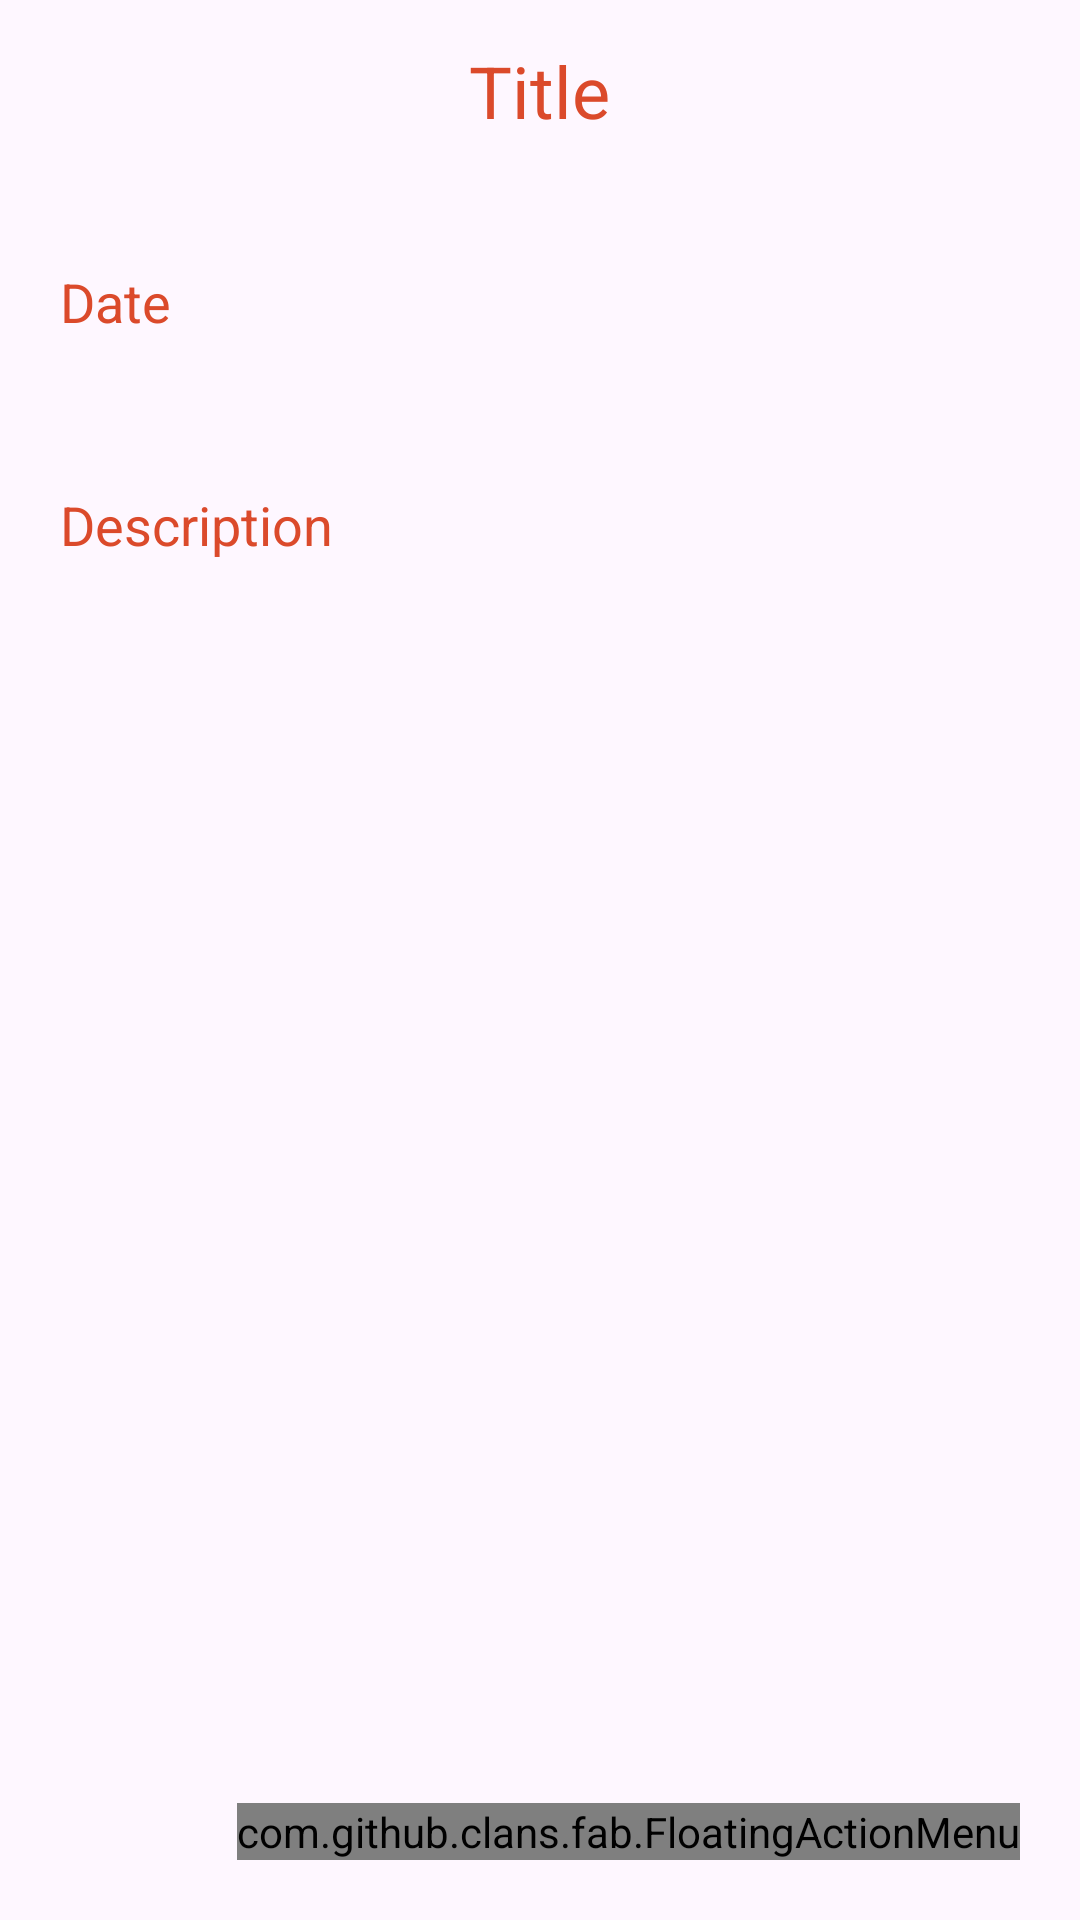

Layout XML and referenced resources for this Android screen:
<!-- AndroidManifest.xml: application theme Theme.MEGO -->
<!-- res/layout/activity_detail.xml -->
<?xml version="1.0" encoding="utf-8"?>
<LinearLayout
    xmlns:android="http://schemas.android.com/apk/res/android"
    xmlns:app="http://schemas.android.com/apk/res-auto"
    xmlns:tools="http://schemas.android.com/tools"
    android:layout_width="match_parent"
    android:layout_height="match_parent"
    android:orientation="vertical"
    tools:context=".DetailActivity">
    <TextView
        android:layout_width="wrap_content"
        android:layout_height="wrap_content"
        android:id="@+id/detailTitle"
        android:text="Title"
        android:layout_marginTop="14dp"
        android:textSize="24sp"
        android:layout_gravity="center"
        android:layout_marginBottom="12dp"
        android:textColor="@color/background"/>

    <TextView
        android:id="@+id/dateEvent"
        android:layout_width="match_parent"
        android:layout_height="wrap_content"
        android:layout_gravity="center"
        android:layout_marginTop="10dp"
        android:padding="20dp"
        android:text="Date"
        android:textColor="@color/background"
        android:textSize="18sp" />

    <TextView
        android:layout_width="match_parent"
        android:layout_height="wrap_content"
        android:layout_marginTop="10dp"
        android:padding="20dp"
        android:text="Description"
        android:layout_gravity="center"
        android:id="@+id/detailDesc"
        android:textSize="18sp"
        android:textColor="@color/background"/>

    <RelativeLayout
        android:layout_width="match_parent"
        android:layout_height="match_parent">
        <com.github.clans.fab.FloatingActionMenu
            android:layout_width="wrap_content"
            android:layout_height="wrap_content"
            android:layout_alignParentBottom="true"
            android:layout_alignParentEnd="true"
            app:menu_fab_size="normal"
            android:layout_marginBottom="20dp"
            android:layout_marginEnd="20dp"
            app:menu_colorPressed="@color/background"
            app:menu_colorNormal="@color/background"
            app:menu_icon="@drawable/ic_baseline_format_list_bulleted_24"
            app:menu_openDirection="up"
            app:menu_showShadow="true">
            <com.github.clans.fab.FloatingActionButton
                android:layout_width="wrap_content"
                android:layout_height="wrap_content"
                android:id="@+id/editButton"
                android:src="@drawable/ic_baseline_edit_24"
                app:fab_showShadow="true"
                app:fab_colorNormal="@color/background"
                app:fab_size="mini"/>
            <com.github.clans.fab.FloatingActionButton
                android:layout_width="wrap_content"
                android:layout_height="wrap_content"
                android:id="@+id/deleteButton"
                android:src="@drawable/ic_baseline_delete_24"
                app:fab_showShadow="true"
                app:fab_colorNormal="@color/background"
                app:fab_size="mini"/>
        </com.github.clans.fab.FloatingActionMenu>
    </RelativeLayout>
</LinearLayout>
<!-- resources referenced by this layout -->
<resources>
  <color name="background">#DB4A2B</color>
  <style name="Theme.MEGO" parent="Base.Theme.MEGO" />
  <style name="Base.Theme.MEGO" parent="Theme.Material3.DayNight.NoActionBar">
          
          
      </style>
</resources>
